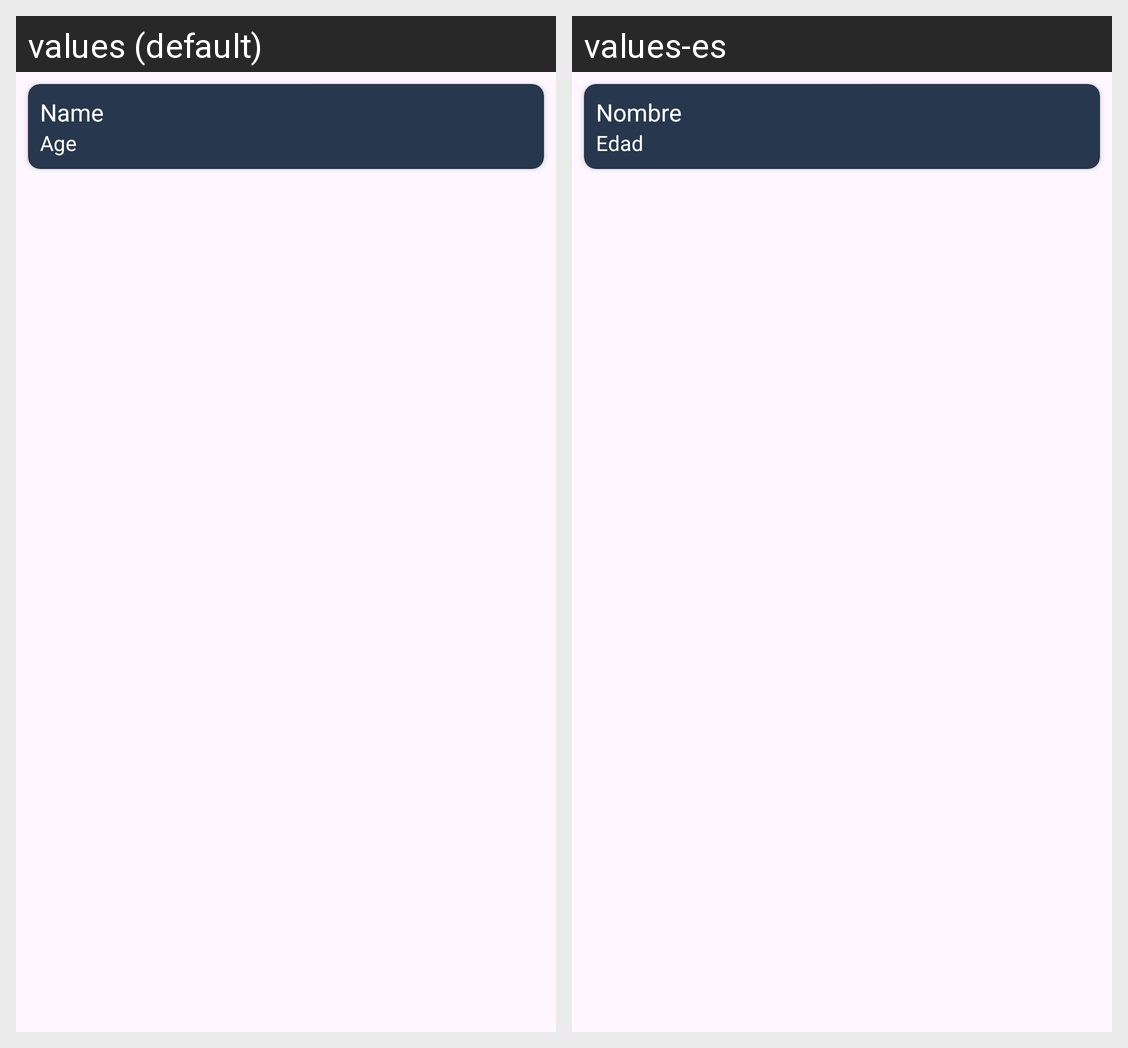

The same Android screen rendered under two of its app's locales, left to right. List the strings drawn on it with the default value and each locale's translation.
Android screen res/layout/actress_item.xml rendered under 2 locales, left to right: values (default), values-es. Device: Nexus 5 (rendered at 1080×1920; each locale shown at half size, 540×960, under a caption strip naming it); theme Theme.VoiceActrees.
Strings drawn on this screen, with the default value and each locale's value (text and hints the layout hard-codes, and strings that could not be matched under every locale, appear in the picture but are not listed):

name_label
  values: Name
  values-es: Nombre

age_label
  values: Age
  values-es: Edad
